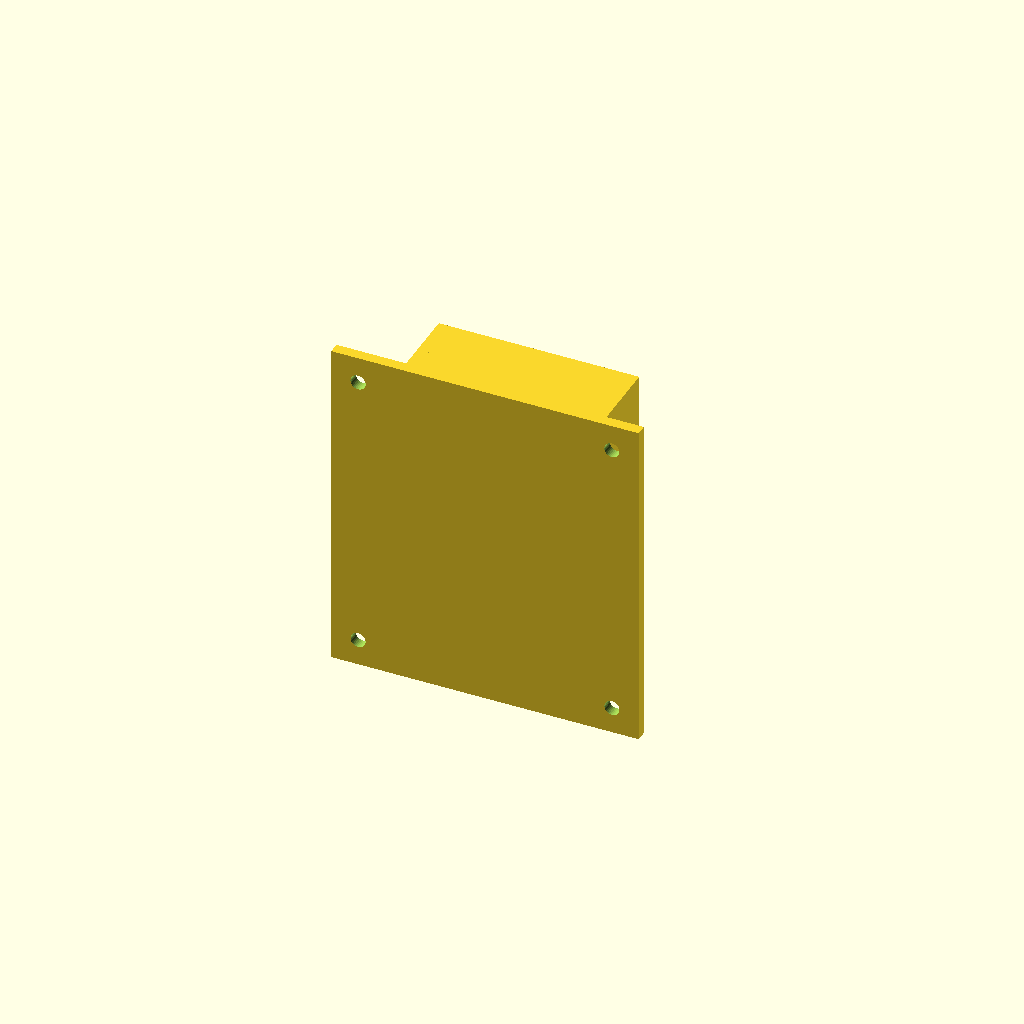
Cell 1: rendered with the file's own defaults.
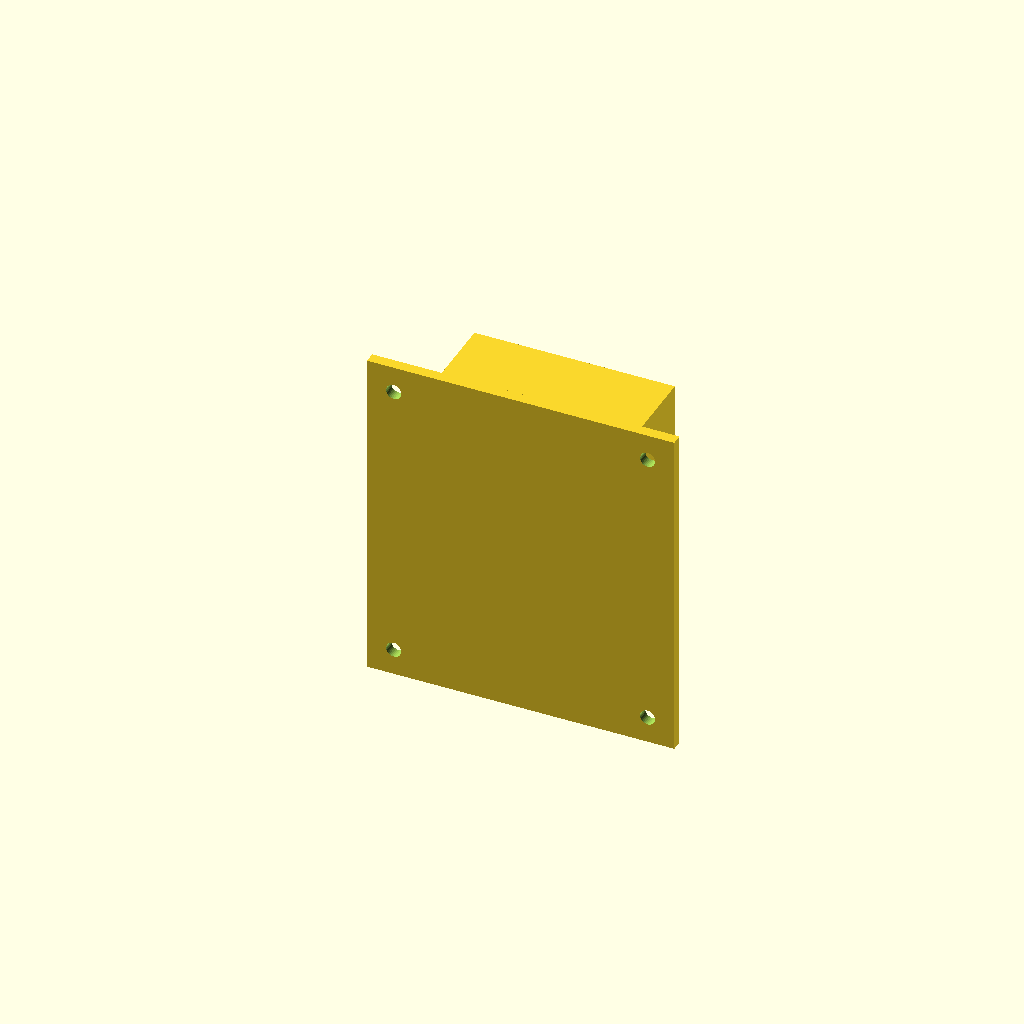
Cell 2: the same model with paddle_x = 16.
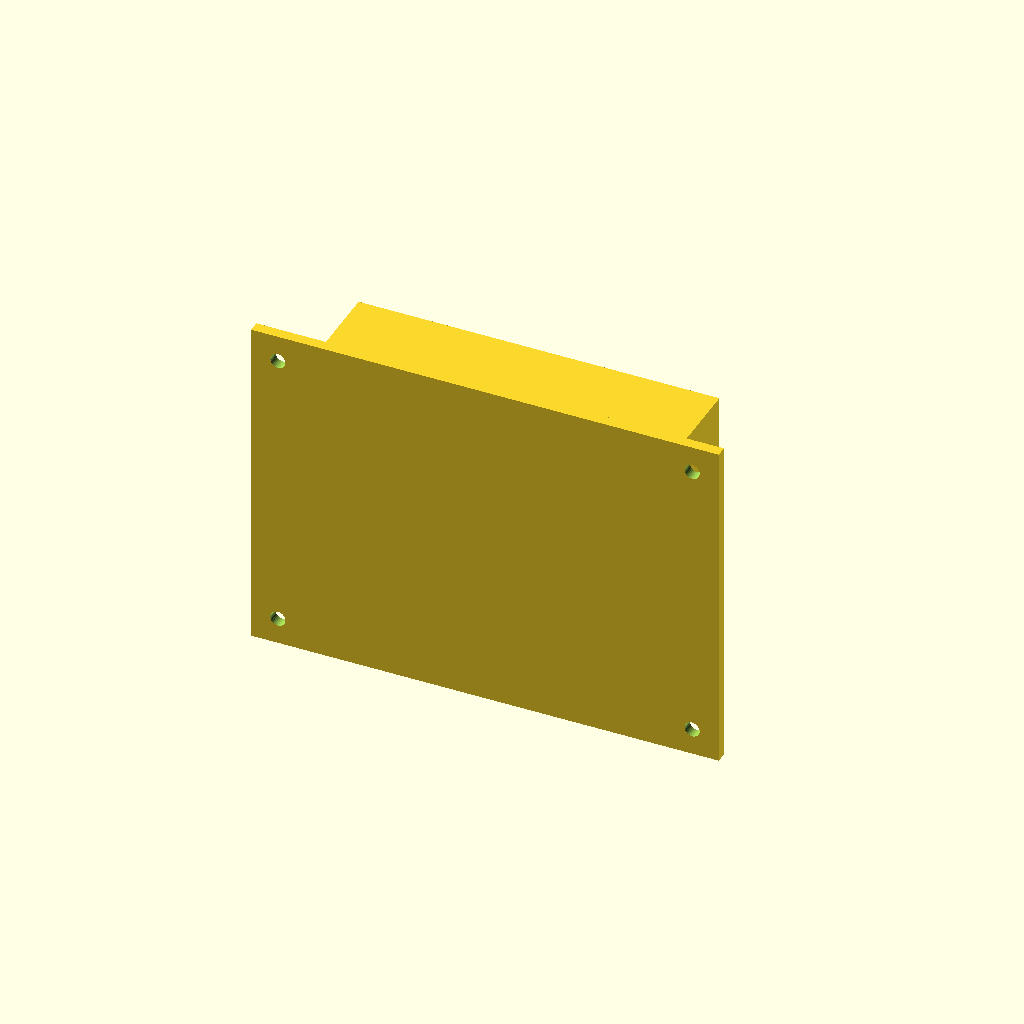
Cell 3: the same model with paddle_w = 72.
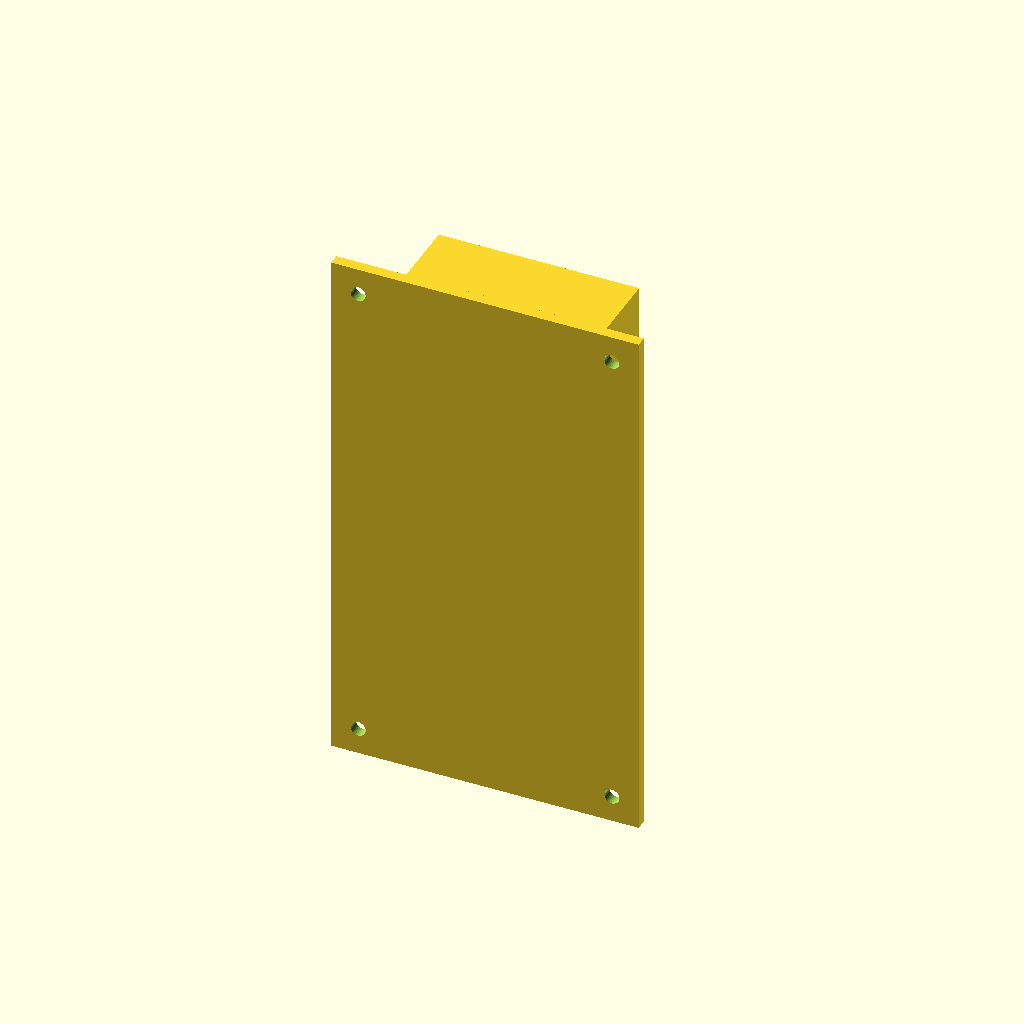
Cell 4 — paddle_h set to 88, the other parameters unchanged.
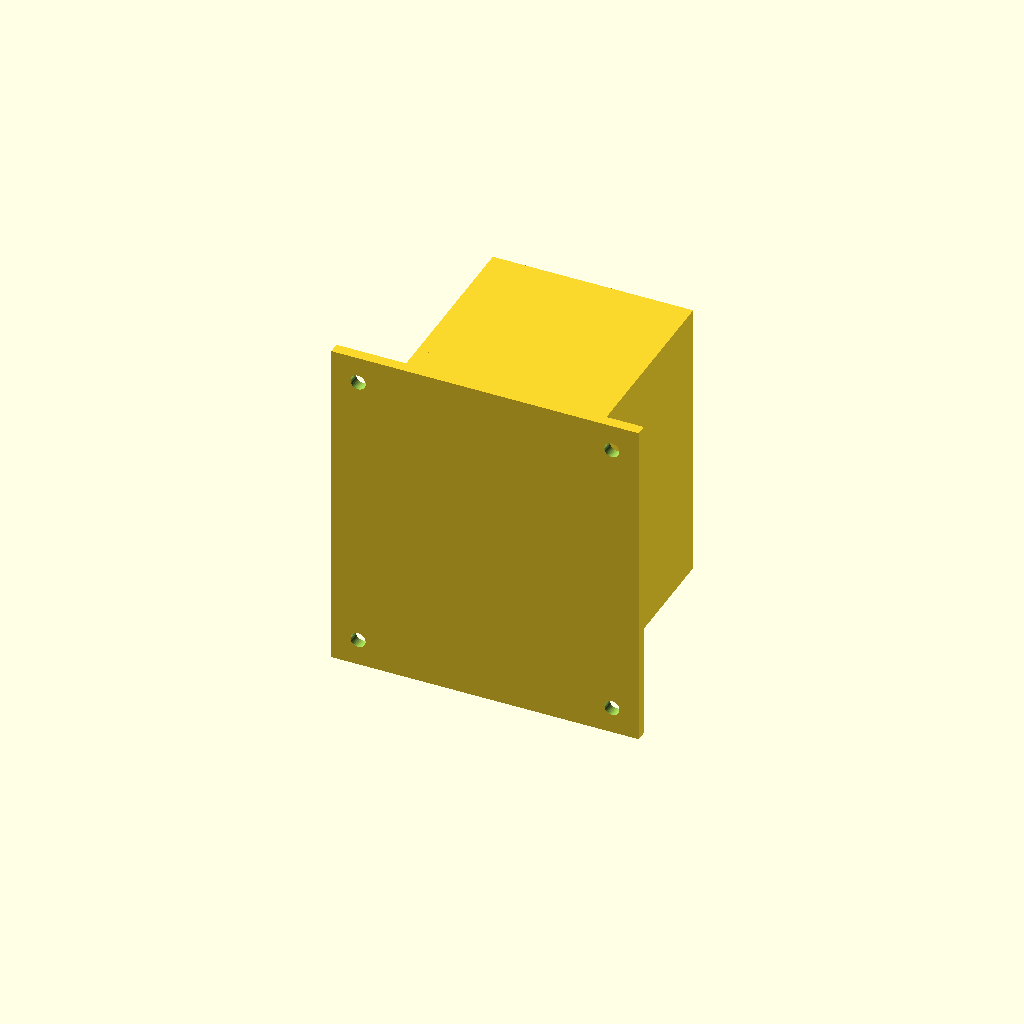
Cell 5: box_depth = 52 (everything else at default).
One fixed orthographic camera (rotation 55°, 0°, 25°; colour scheme Cornfield) for every cell.
Source of the model, cad/light_switch/dummy_rocker.scad:
// dummy_rocker.scad - dummy rocker for the light-switch bench rig
// (Issue #13; rig for Issue #7).
//
// A spring-loaded seesaw paddle in a shallow box that stands in for a
// wall switch rocker, so push force and stroke can be measured on the
// bench (unit U6) without the real switch. Mounts on the same vertical
// bench board as bracket.scad, at the rocker position.
//
// Coordinates match bracket.scad: origin at the rocker centre on the
// wall plane. X: right (wall-parallel), Y: out from the wall, Z: up.
// Units: mm.
//
// The paddle pivots on an M3 screw (axis along X). A short compression
// spring (pen-spring class) behind the lower half returns the paddle
// to its rest tilt. Internal stops limit the tilt to +/- max_tilt,
// giving about 3.8 mm of travel at the paddle ends - representative of
// a real rocker; tune stop_y / max_tilt if a target switch differs.
//
// Render status: verified with OpenSCAD 2021.01 (Issue #13) - box,
// paddle and assembled views render as single valid solids.

// ---- Parameters ----
part = "assembled";    // "box", "paddle" or "assembled"

paddle_x = 8;          // paddle centre offset in X (under the arm)
paddle_w = 36;         // paddle width  (X)
paddle_h = 44;         // paddle height (Z)
paddle_t = 4;          // paddle thickness (Y)
box_depth = 26;        // box front rim distance from the wall (Y)
box_wall = 2.5;        // box wall thickness
pivot_y = 16;          // pivot axis distance from the wall (Y)
max_tilt = 10;         // paddle tilt limit, degrees
spring_z = -14;        // return-spring centre height (below pivot)

$fn = 32;

// ---- Derived ----
box_w = paddle_w + 4 + 2 * box_wall;         // inner clearance 2/side
box_h = paddle_h + 20;
flange_w = box_w + 24;
flange_h = box_h + 12;
stop_y = pivot_y - paddle_t / 2
         - (paddle_h / 2 - 3) * sin(max_tilt) - 0.3;

module box() {
  union() {
    // Back flange: screws to the bench board at the rocker position.
    difference() {
      translate([paddle_x - flange_w / 2, 0, -flange_h / 2])
        cube([flange_w, box_wall, flange_h]);
      for (sx = [-1, 1], sz = [-1, 1])
        translate([paddle_x + sx * (flange_w / 2 - 6), -1,
                   sz * (flange_h / 2 - 6)])
          rotate([-90, 0, 0]) cylinder(h = box_wall + 2, r = 1.7);
    }
    // Side walls (pivot cheeks), embedded 1 mm into the flange.
    for (sx = [-1, 1]) {
      wx = paddle_x + sx * (paddle_w / 2 + 2) - (sx < 0 ? box_wall : 0);
      difference() {
        translate([wx, box_wall - 1, -box_h / 2])
          cube([box_wall, box_depth - box_wall + 1, box_h]);
        // Pivot pin hole (M3 screw).
        translate([wx - 1, pivot_y, 0])
          rotate([0, 90, 0]) cylinder(h = box_wall + 2, r = 1.6);
      }
    }
    // Top and bottom walls, embedded into flange and side walls.
    for (sz = [-1, 1])
      translate([paddle_x - box_w / 2, box_wall - 1,
                 sz * box_h / 2 - (sz > 0 ? box_wall : 0)])
        cube([box_w, box_depth - box_wall + 1, box_wall]);
    // Tilt stops inside, top and bottom (behind the paddle).
    for (sz = [-1, 1])
      translate([paddle_x - 10, box_wall - 1,
                 sz * (paddle_h / 2 - 3) - (sz > 0 ? 6 : 0)])
        cube([20, stop_y - box_wall + 1, 6]);
    // Return-spring guide post on the back, below the pivot.
    translate([paddle_x, box_wall, spring_z])
      rotate([-90, 0, 0]) cylinder(h = 7, r = 2.4);
  }
}

module paddle() {
  // Modelled centred on the pivot; place with translate/rotate.
  difference() {
    translate([-paddle_w / 2, -paddle_t / 2, -paddle_h / 2])
      cube([paddle_w, paddle_t, paddle_h]);
    // Pivot pin hole (M3 screw).
    translate([-paddle_w / 2 - 1, 0, 0])
      rotate([0, 90, 0]) cylinder(h = paddle_w + 2, r = 1.6);
    // Spring pocket on the back of the lower half.
    translate([0, -paddle_t / 2 - 1, spring_z])
      rotate([-90, 0, 0]) cylinder(h = 3, r = 3.2);
    // Lightening pockets on the back, top and bottom.
    for (sz = [-1, 1])
      translate([-paddle_w / 2 + 6, -paddle_t / 2 - 1, sz * 13])
        rotate([-90, 0, 0]) cylinder(h = 3, r = 8);
  }
}

if (part == "box") box();
else if (part == "paddle") paddle();
else {
  box();
  translate([paddle_x, pivot_y, 0]) paddle();
}
Customizer parameters (derived from the source; name, type, default, range or options):
part: string, default "assembled"
paddle_x: number, default 8
paddle_w: number, default 36
paddle_h: number, default 44
paddle_t: number, default 4
box_depth: number, default 26
box_wall: number, default 2.5
pivot_y: number, default 16
max_tilt: number, default 10
spring_z: number, default -14
